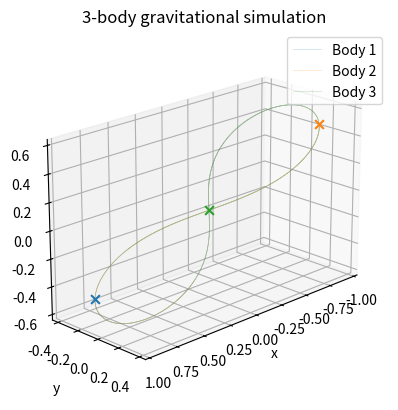
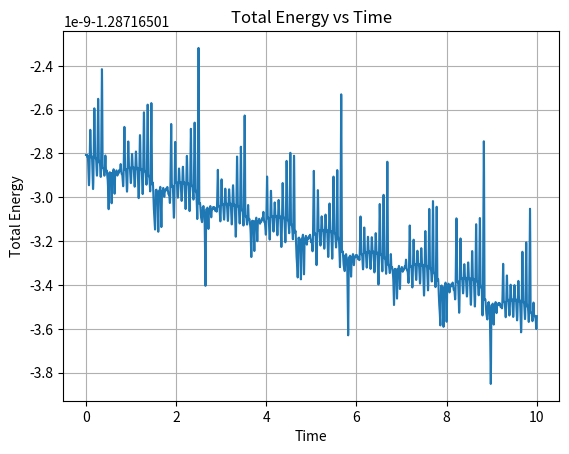
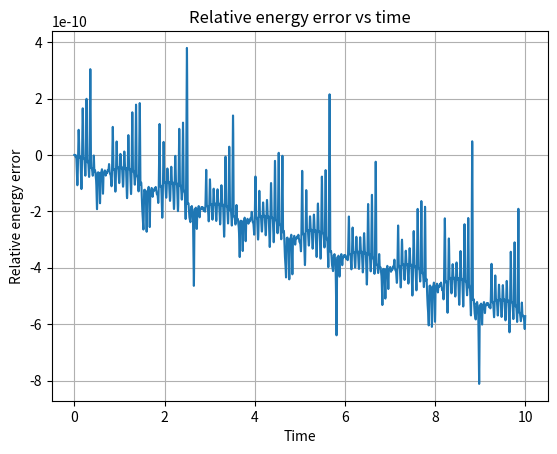
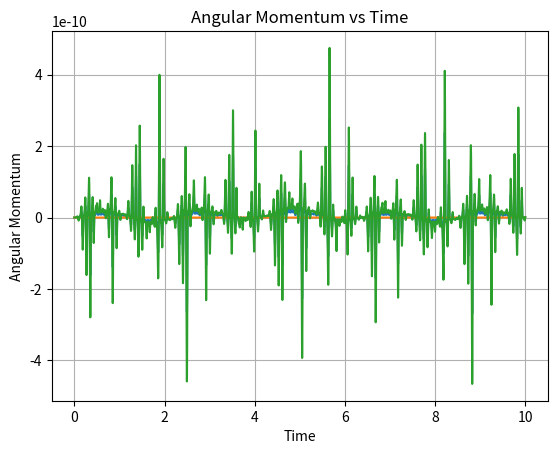

Write the Python code that produced these figures, in order.
# -*- coding: utf-8 -*-

'''

N body gravitational simulation in 3D space

Plots the trajectories of the bodies, as well as conserved quantities for
validation

'''

# Importing all modules

import numpy as np

from scipy.integrate import solve_ivp

import matplotlib.pyplot as plt

from matplotlib.animation import FuncAnimation

# Save the trajectories plot?

SAVE_ANIMATION = False

# Values for G and the softening term eps

G = 1

eps = 0.0


# The following configuration of masses and velocities is chosen to form a stable
# figure-8 loop over the simulation time

mass = np.array([1.0, 1.0, 1.0])

pos = np.array([[ 0.84005076, -0.24308753, -0.48500218],
                [-0.84005076,  0.24308753,  0.48500218],
                [ 0.0,         0.0,         0.0       ]])

vel = np.array([[ 0.40373270,  0.43236573, -0.23310184],
                [ 0.40373270,  0.43236573, -0.23310184],
                [-0.80746540, -0.86473146,  0.46620369]])

# Number of bodies

N = len(mass)

d = pos.shape[1]

def all_accelerations(pos, mass):

    '''

    Calculates the acceleration of every body using pairwise force
    evaluation

    '''

    disp = pos[None, :, :] - pos[:, None, :]

    r2 = (disp**2).sum(axis = -1) + eps**2

    np.fill_diagonal(r2, 1.0)

    inv_r3 = r2**-1.5

    np.fill_diagonal(inv_r3, 0.0)

    weights = mass[None, :] * inv_r3

    acc = G * (weights[:, :, None] * disp).sum(axis = 1)

    return acc

acc = all_accelerations(pos, mass)

def energy(mass, pos, vel):

    '''

    Calculates the total kinetic energy of the system (kinetic + potential)

    '''

    ke = 0.5 * np.sum(mass * (vel**2).sum(axis = -1))

    disp = pos[None, :, :] - pos[:, None, :]

    r = np.sqrt((disp**2).sum(axis = -1) + eps**2)

    i, j = np.triu_indices(len(mass), k = 1)


    gpe = -G * np.sum(mass[i] * mass[j] / r[i, j])

    return ke + gpe

def angular_momentum(mass, pos, vel):

    '''

    Calculates the net angular momentum of the system

    '''

    L = (mass[:, None] * np.cross(pos, vel)).sum(axis = 0)

    return L

def derivatives(t, y):

    '''
    
    Returns the time derivatives of the state vector y
    
    '''

    p = y[:N*d].reshape(N, d)

    v = y[N*d:].reshape(N, d)

    a = all_accelerations(p, mass)

    return np.concatenate((v.ravel(), a.ravel()))

y0 = np.concatenate((pos.ravel(), vel.ravel()))

t_end = 10

t_eval = np.linspace(0, t_end, 5000)


sol = solve_ivp(derivatives, (0, t_end), y0,
                method = 'DOP853',
                t_eval = t_eval,
                rtol = 1e-10, atol = 1e-12)

time = sol.t

# History of all values for plotting later

history_pos = sol.y[:N*d].T.reshape(-1, N, d)

history_vel = sol.y[N*d:].T.reshape(-1, N, d)

history_energy = np.array([energy(mass, p, v)
                           for p, v in zip(history_pos, history_vel)])

history_momentum = np.array([angular_momentum(mass, p, v)
                             for p, v in zip(history_pos, history_vel)])

history_com = np.dot(mass, history_pos) / np.sum(mass)

# Body positions

fig = plt.figure()

ax = fig.add_subplot(projection = '3d')

N = len(mass)

for i in range(N):

    x = history_pos[:, i, 0]

    y = history_pos[:, i, 1]

    z = history_pos[:, i, 2]

    # Plotting trajectories

    ax.plot(x, y, z, linewidth = 0.5, alpha = 0.25, label = f'Body {i + 1}')

    # Marking starting positions

    ax.scatter(history_pos[0, i, 0],
               history_pos[0, i, 1],
               history_pos[0, i, 2],
               marker = 'x',
               s = 40)


# Setting plot limits (padding term gives boundary between data and axes)

padding = 0.1

xmin = history_pos[:, :, 0].min()

xmax = history_pos[:, :, 0].max()

ymin = history_pos[:, :, 1].min()

ymax = history_pos[:, :, 1].max()

zmin = history_pos[:, :, 2].min()

zmax = history_pos[:, :, 2].max()


ax.set_xlim(xmin - padding, xmax + padding)

ax.set_ylim(ymin - padding, ymax + padding)

ax.set_zlim(zmin - padding, zmax + padding)

# Plotting trajectories

ax.legend(loc='upper right')

ax.set_xlabel('x')

ax.set_ylabel('y')

ax.set_zlabel('z')

ax.set_aspect('equal')

ax.set_title(f'{len(mass)}-body gravitational simulation')

ax.view_init(elev=20, azim = 45)


# Markers for moving bodies

bodies, = ax.plot([], [], [], 'o', color = 'black', markersize = 5)

com, = ax.plot([], [], [], 'x', color = 'red', markersize = 4)


def update(frame):

    '''
    
    Returns the x, y, and z position of each body and the systems centre
    of mass
    
    
    '''

    x_bod = history_pos[frame, :, 0]

    y_bod = history_pos[frame, :, 1]

    z_bod = history_pos[frame, :, 2]

    bodies.set_data(x_bod, y_bod)

    bodies.set_3d_properties(z_bod)


    x_com = history_com[frame, 0]

    y_com = history_com[frame, 1]

    z_com = history_com[frame, 2]

    com.set_data([x_com], [y_com])

    com.set_3d_properties([z_com])

    return com, bodies


ani = FuncAnimation(fig, update, frames = range(0, len(history_pos), 5),
                    interval = 20, blit = False)


if SAVE_ANIMATION:

    ani.save('trajectories.gif', writer = 'pillow', fps = 25, dpi = 80)

plt.show()

# Total system energy

plt.figure()

plt.plot(time, history_energy)

plt.xlabel('Time')

plt.ylabel('Total Energy')

plt.title('Total Energy vs Time')

plt.grid(True)

plt.savefig('total_energy.png', dpi = 150)

plt.show()

# Relative energy error

relative_error = (history_energy - history_energy[0]) / abs(history_energy[0])

plt.figure()

plt.plot(time, relative_error)

plt.xlabel('Time')

plt.ylabel('Relative energy error')

plt.title('Relative energy error vs time')

plt.grid(True)

plt.savefig('relative_energy_error.png', dpi = 150)

plt.show()

# Angular momentum plot

plt.figure()

plt.plot(time, history_momentum)

plt.xlabel('Time')

plt.ylabel('Angular Momentum')

plt.title('Angular Momentum vs Time')

plt.grid(True)

plt.savefig('angular_momentum.png', dpi = 150)

plt.show()
